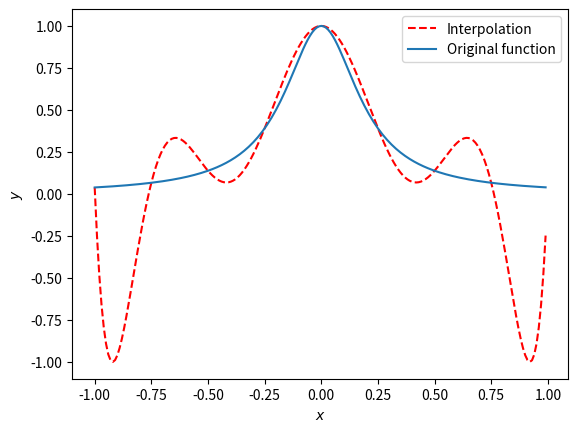

Python code for this plot:
# Simple script to generate a Lagrange Interpolation. It is advised for the
# user to have notions of this method after using this script. Numpy and
# Matplotlib must be installed in the usr system.
import numpy as np
import matplotlib.pyplot as plt
from numpy import exp

# Here [a, b] represents the desired interval. The number of total nodes
# represents the degree of the polynomial minus 1. This is, for n nodes
# the degree of p will be n-1.
a = -1
b = 1
poly_degree = 8

# Definitions for the function to be interpolated and the nodes required
# as indicated in the textbook.
total_nodes = poly_degree + 1
f = lambda x: (1 + 25*x**2)**(-1)
nodes = np.linspace(a, b, total_nodes)


# Until now this function generates a number of elements equal to the number
# of specified nodes.
def polynomial(x):
    j = 0
    list_j = []

    while j < len(nodes):
        i = 0
        list_i = []
        for i in range(0, len(nodes)):
            if i != j:
                element_i = (x - nodes[i])/(nodes[j] - nodes[i])
                list_i.append(element_i)
                i += 1
            else:
                pass

        element_j = np.prod(list_i)*f(nodes[j])
        list_j.append(element_j)
        j += 1

    return sum(list_j)

# Mapping the polynomial function to all values of x.
x = np.arange(a, b, 0.01)
y = map(polynomial, x)
y = list(y)

plt.plot(x, y, '--', color='red', label='Interpolation')
plt.plot(x, f(x), label='Original function')
plt.xlabel('$x$')
plt.ylabel('$y$')
plt.legend()
# plt.show()

# Note. It lasts to plot the error between the polynomial of degree 8 and
# the original function.
# New fake line.
